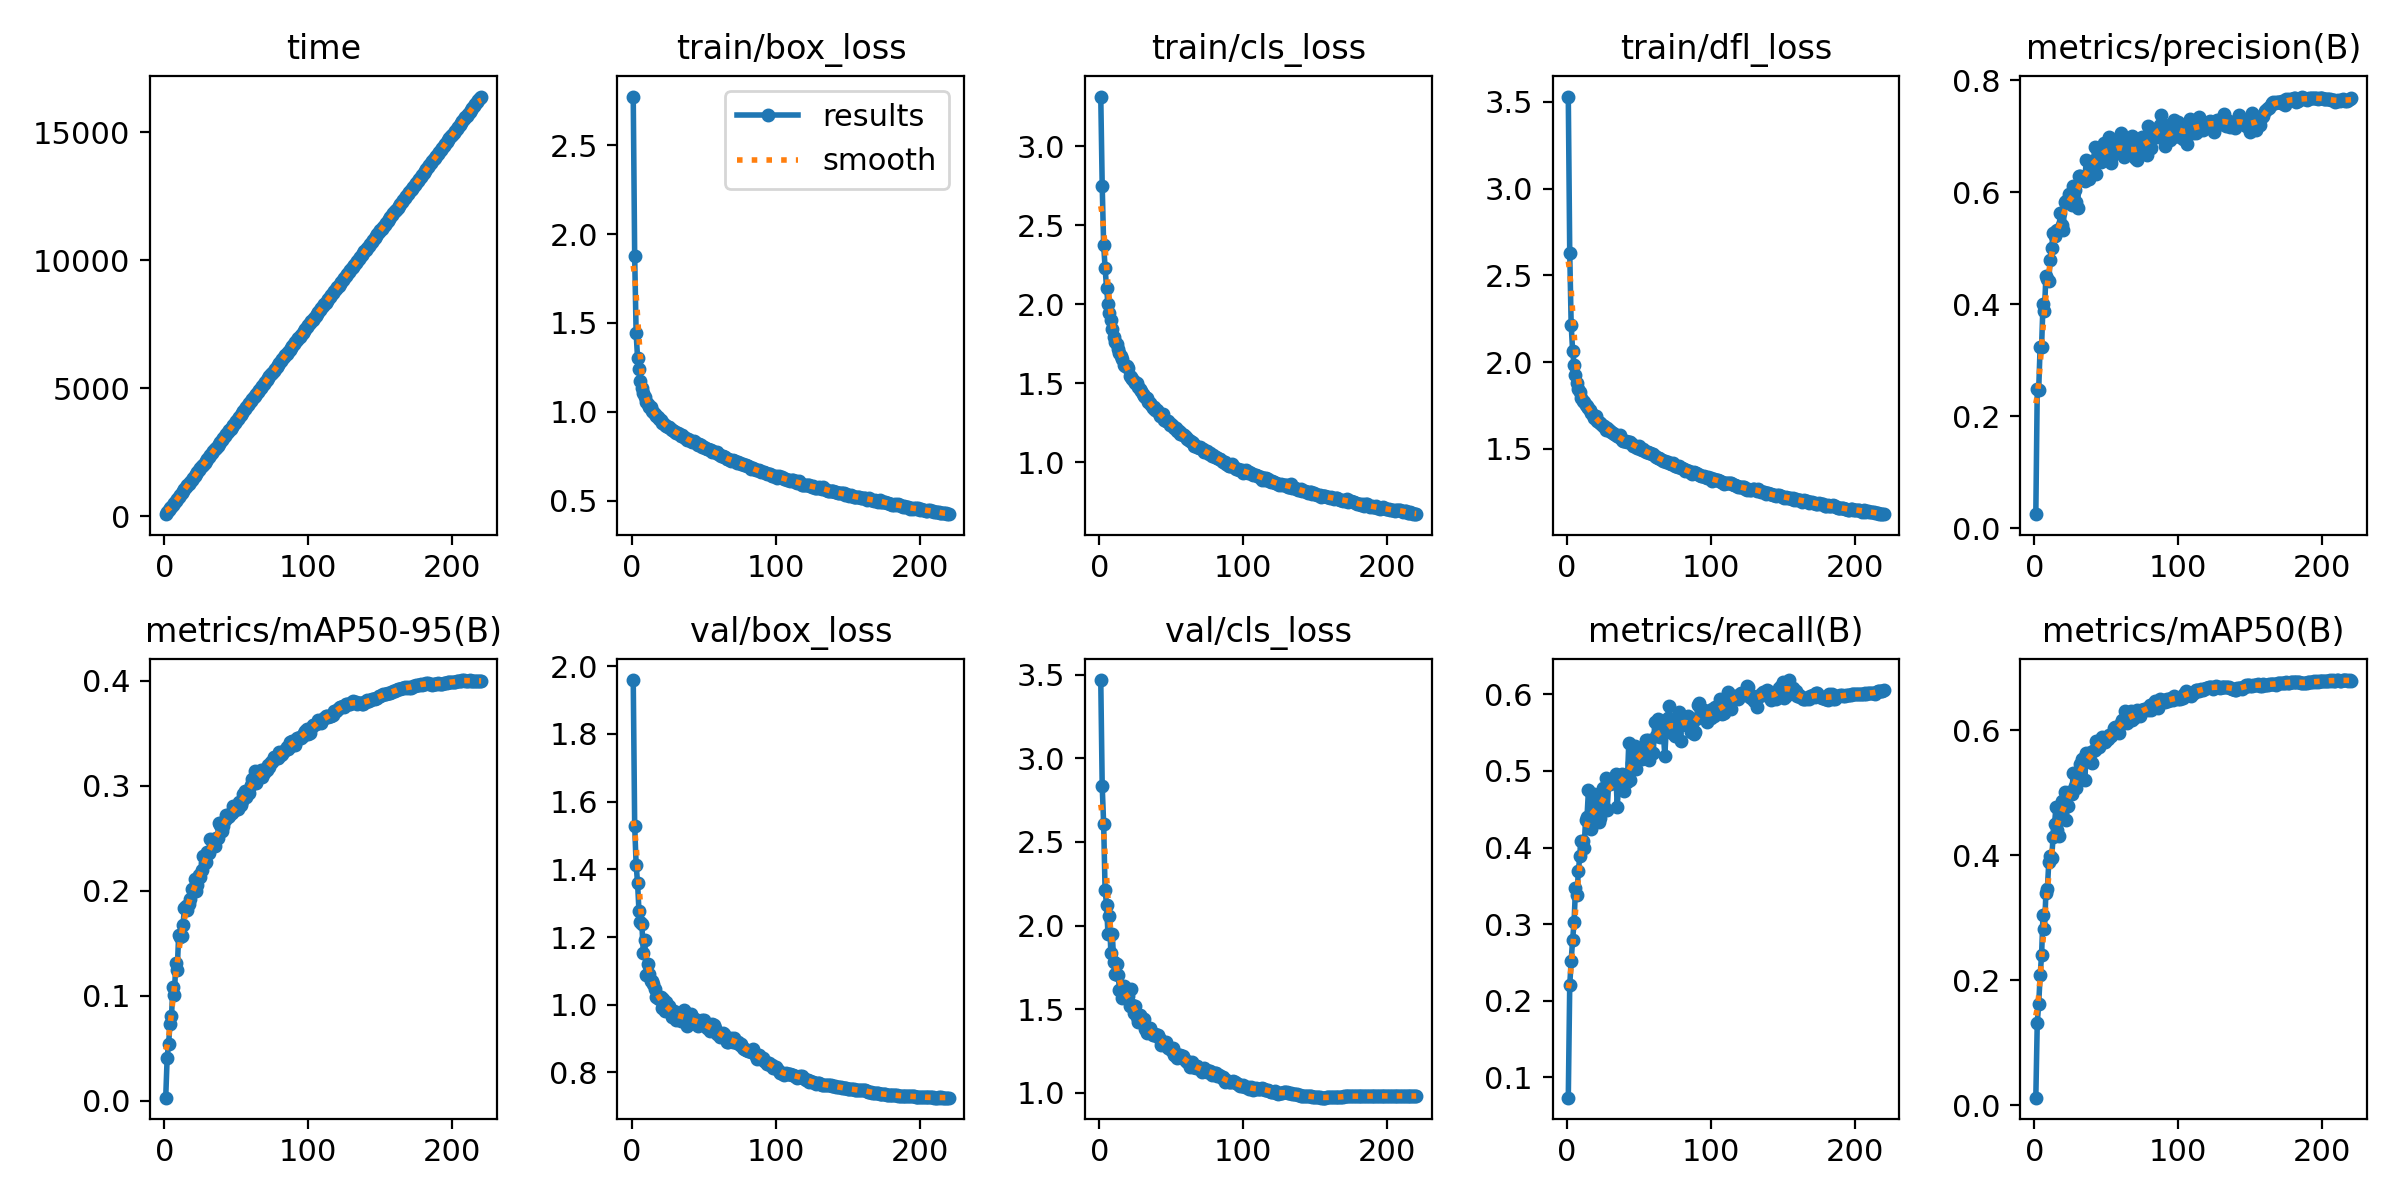

Values plotted in this chart, from the file beside it:
epoch, time, train/box_loss, train/cls_loss, train/dfl_loss, metrics/precision(B), metrics/recall(B), metrics/mAP50(B), metrics/mAP50-95(B), val/box_loss, val/cls_loss, val/dfl_loss, lr/pg0, lr/pg1, lr/pg2
1, 77.63, 2.774, 3.313, 3.531, 0.02486, 0.0736, 0.01188, 0.00301, 1.959, 3.467, 3.032, 0.07009, 0.003324, 0.003324
2, 152.6, 1.875, 2.747, 2.63, 0.2481, 0.2202, 0.1319, 0.04109, 1.529, 2.832, 2.501, 0.04006, 0.006627, 0.006627
3, 227.1, 1.444, 2.375, 2.214, 0.2475, 0.2522, 0.1614, 0.05429, 1.414, 2.609, 2.332, 0.009995, 0.0099, 0.0099
4, 300.4, 1.302, 2.23, 2.066, 0.3244, 0.2792, 0.2077, 0.07361, 1.36, 2.21, 2.24, 0.009864, 0.009864, 0.009864
5, 374.5, 1.239, 2.105, 1.985, 0.3241, 0.3023, 0.24, 0.08051, 1.275, 2.126, 2.148, 0.009818, 0.009818, 0.009818
6, 448.4, 1.171, 2.001, 1.923, 0.4009, 0.3466, 0.3042, 0.1084, 1.245, 1.951, 2.124, 0.009773, 0.009773, 0.009773
7, 522.7, 1.132, 1.941, 1.879, 0.3886, 0.3381, 0.2813, 0.1008, 1.237, 2.059, 2.091, 0.009728, 0.009728, 0.009728
8, 596.7, 1.105, 1.901, 1.846, 0.4499, 0.3691, 0.3394, 0.1314, 1.152, 1.838, 1.998, 0.009682, 0.009682, 0.009682
9, 670.6, 1.081, 1.844, 1.827, 0.445, 0.3893, 0.3456, 0.1249, 1.19, 1.952, 2.041, 0.009637, 0.009637, 0.009637
10, 747.2, 1.057, 1.79, 1.792, 0.4419, 0.409, 0.3887, 0.1583, 1.089, 1.781, 1.938, 0.009591, 0.009591, 0.009591
11, 823.9, 1.042, 1.763, 1.775, 0.4799, 0.4084, 0.3992, 0.1556, 1.119, 1.708, 1.945, 0.009546, 0.009546, 0.009546
12, 898.7, 1.03, 1.75, 1.77, 0.5008, 0.4, 0.3954, 0.1565, 1.09, 1.77, 1.918, 0.009501, 0.009501, 0.009501
13, 973.3, 1.027, 1.714, 1.755, 0.5273, 0.4365, 0.4295, 0.1673, 1.07, 1.707, 1.92, 0.009455, 0.009455, 0.009455
14, 1051, 1.005, 1.693, 1.745, 0.5226, 0.4399, 0.4506, 0.1836, 1.072, 1.618, 1.937, 0.00941, 0.00941, 0.00941
15, 1125, 1.001, 1.67, 1.734, 0.5309, 0.4747, 0.477, 0.1854, 1.063, 1.607, 1.888, 0.009364, 0.009364, 0.009364
16, 1200, 0.9907, 1.654, 1.721, 0.5333, 0.4314, 0.4407, 0.182, 1.047, 1.568, 1.878, 0.009319, 0.009319, 0.009319
17, 1274, 0.9752, 1.617, 1.705, 0.5334, 0.4236, 0.431, 0.1873, 1.022, 1.638, 1.848, 0.009273, 0.009273, 0.009273
18, 1349, 0.9727, 1.61, 1.693, 0.5623, 0.4371, 0.4667, 0.1927, 1.019, 1.584, 1.84, 0.009228, 0.009228, 0.009228
19, 1424, 0.9598, 1.606, 1.679, 0.542, 0.4702, 0.4872, 0.2021, 1.017, 1.59, 1.822, 0.009183, 0.009183, 0.009183
20, 1499, 0.9567, 1.594, 1.688, 0.5318, 0.4544, 0.4783, 0.2019, 1.023, 1.581, 1.852, 0.009137, 0.009137, 0.009137
21, 1573, 0.9366, 1.545, 1.66, 0.5833, 0.4629, 0.502, 0.211, 0.9904, 1.519, 1.812, 0.009092, 0.009092, 0.009092
22, 1648, 0.9348, 1.538, 1.654, 0.5841, 0.4331, 0.4568, 0.2, 1.016, 1.621, 1.847, 0.009046, 0.009046, 0.009046
23, 1721, 0.9268, 1.528, 1.651, 0.5864, 0.4382, 0.4794, 0.2051, 0.98, 1.525, 1.796, 0.009001, 0.009001, 0.009001
24, 1796, 0.9212, 1.514, 1.644, 0.5966, 0.4624, 0.502, 0.2148, 1.007, 1.475, 1.81, 0.008956, 0.008956, 0.008956
25, 1870, 0.9146, 1.502, 1.634, 0.5881, 0.4773, 0.4991, 0.2132, 0.994, 1.518, 1.807, 0.00891, 0.00891, 0.00891
26, 1943, 0.914, 1.498, 1.631, 0.5782, 0.4528, 0.4987, 0.2198, 0.9969, 1.453, 1.817, 0.008865, 0.008865, 0.008865
27, 2017, 0.9022, 1.476, 1.61, 0.612, 0.491, 0.532, 0.2335, 0.9774, 1.422, 1.787, 0.008819, 0.008819, 0.008819
28, 2091, 0.8976, 1.461, 1.617, 0.6042, 0.4494, 0.5109, 0.227, 0.9627, 1.466, 1.771, 0.008774, 0.008774, 0.008774
29, 2165, 0.8925, 1.451, 1.607, 0.582, 0.4832, 0.5077, 0.2271, 0.9818, 1.453, 1.79, 0.008729, 0.008729, 0.008729
30, 2239, 0.8881, 1.434, 1.602, 0.5711, 0.4826, 0.5272, 0.2367, 0.9732, 1.427, 1.794, 0.008683, 0.008683, 0.008683
31, 2313, 0.8799, 1.42, 1.597, 0.6287, 0.4854, 0.5281, 0.2359, 0.9558, 1.441, 1.763, 0.008638, 0.008638, 0.008638
32, 2386, 0.8835, 1.411, 1.592, 0.6284, 0.486, 0.5462, 0.2495, 0.9644, 1.382, 1.772, 0.008592, 0.008592, 0.008592
33, 2460, 0.8751, 1.406, 1.585, 0.6262, 0.491, 0.5543, 0.2473, 0.9742, 1.359, 1.776, 0.008547, 0.008547, 0.008547
34, 2534, 0.8667, 1.381, 1.577, 0.6267, 0.4961, 0.5549, 0.2482, 0.9534, 1.384, 1.752, 0.008502, 0.008502, 0.008502
35, 2608, 0.8683, 1.376, 1.572, 0.6207, 0.4532, 0.5208, 0.2432, 0.9687, 1.387, 1.785, 0.008456, 0.008456, 0.008456
36, 2682, 0.8576, 1.361, 1.57, 0.6571, 0.4865, 0.5644, 0.2502, 0.9855, 1.36, 1.791, 0.008411, 0.008411, 0.008411
37, 2755, 0.8534, 1.343, 1.578, 0.6283, 0.4891, 0.5545, 0.25, 0.9772, 1.348, 1.79, 0.008365, 0.008365, 0.008365
38, 2829, 0.8435, 1.346, 1.55, 0.6236, 0.4955, 0.5554, 0.2646, 0.9363, 1.343, 1.729, 0.00832, 0.00832, 0.00832
39, 2903, 0.8484, 1.329, 1.547, 0.6513, 0.4876, 0.5658, 0.2623, 0.9435, 1.353, 1.741, 0.008274, 0.008274, 0.008274
40, 2977, 0.8395, 1.332, 1.543, 0.6559, 0.4743, 0.5481, 0.257, 0.95, 1.338, 1.745, 0.008229, 0.008229, 0.008229
41, 3051, 0.838, 1.319, 1.542, 0.6521, 0.4921, 0.5666, 0.2614, 0.9715, 1.348, 1.77, 0.008184, 0.008184, 0.008184
42, 3126, 0.8285, 1.293, 1.539, 0.6807, 0.486, 0.5691, 0.2672, 0.9616, 1.321, 1.772, 0.008138, 0.008138, 0.008138
43, 3201, 0.8352, 1.296, 1.54, 0.6328, 0.5365, 0.5832, 0.2718, 0.9519, 1.284, 1.752, 0.008093, 0.008093, 0.008093
44, 3276, 0.8293, 1.302, 1.539, 0.6737, 0.4888, 0.5747, 0.2701, 0.9574, 1.298, 1.771, 0.008047, 0.008047, 0.008047
45, 3350, 0.8176, 1.265, 1.525, 0.66, 0.5101, 0.5736, 0.271, 0.9479, 1.298, 1.752, 0.008002, 0.008002, 0.008002
46, 3424, 0.8112, 1.261, 1.517, 0.6534, 0.509, 0.5834, 0.2741, 0.9363, 1.303, 1.738, 0.007957, 0.007957, 0.007957
47, 3498, 0.817, 1.263, 1.516, 0.6575, 0.5327, 0.5889, 0.2737, 0.9487, 1.283, 1.741, 0.007911, 0.007911, 0.007911
48, 3575, 0.8115, 1.26, 1.508, 0.6888, 0.5023, 0.5854, 0.2812, 0.9486, 1.268, 1.75, 0.007866, 0.007866, 0.007866
49, 3658, 0.8032, 1.237, 1.506, 0.6806, 0.5148, 0.5816, 0.2772, 0.9539, 1.271, 1.76, 0.00782, 0.00782, 0.00782
50, 3736, 0.8051, 1.239, 1.514, 0.6741, 0.5213, 0.5843, 0.2799, 0.9536, 1.256, 1.749, 0.007775, 0.007775, 0.007775
51, 3811, 0.7956, 1.229, 1.499, 0.6727, 0.5161, 0.5867, 0.2784, 0.9405, 1.268, 1.739, 0.00773, 0.00773, 0.00773
52, 3887, 0.7913, 1.215, 1.494, 0.6986, 0.5152, 0.5929, 0.2851, 0.9299, 1.228, 1.727, 0.007684, 0.007684, 0.007684
53, 3961, 0.7937, 1.218, 1.5, 0.6525, 0.5315, 0.5911, 0.2813, 0.9337, 1.221, 1.725, 0.007639, 0.007639, 0.007639
54, 4034, 0.7862, 1.199, 1.485, 0.6657, 0.5253, 0.5938, 0.2858, 0.9239, 1.209, 1.72, 0.007593, 0.007593, 0.007593
55, 4108, 0.783, 1.196, 1.481, 0.6765, 0.5399, 0.6033, 0.2922, 0.925, 1.229, 1.725, 0.007548, 0.007548, 0.007548
56, 4181, 0.7739, 1.181, 1.482, 0.6776, 0.5399, 0.6051, 0.2953, 0.942, 1.225, 1.741, 0.007502, 0.007502, 0.007502
57, 4255, 0.7726, 1.185, 1.477, 0.6863, 0.5146, 0.598, 0.2889, 0.9393, 1.224, 1.748, 0.007457, 0.007457, 0.007457
58, 4329, 0.7716, 1.17, 1.473, 0.6712, 0.5217, 0.6014, 0.2941, 0.9306, 1.222, 1.74, 0.007412, 0.007412, 0.007412
59, 4408, 0.7725, 1.173, 1.467, 0.683, 0.5229, 0.5963, 0.293, 0.9131, 1.204, 1.707, 0.007366, 0.007366, 0.007366
60, 4484, 0.7657, 1.157, 1.467, 0.7053, 0.523, 0.6112, 0.3006, 0.9173, 1.193, 1.723, 0.007321, 0.007321, 0.007321
... 160 more rows
